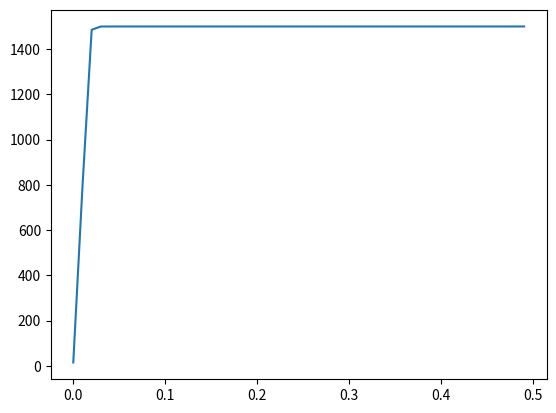

This figure's Python source:
import numpy as np
import matplotlib.pyplot as plt
from scipy.integrate import odeint
from math import sin

N = 1500
n = 15

a1 = 1
a2 = 0.3
t = np.arange(0,0.5,0.01)

dn_max = [-1,-1]

def f(n,t):
    dn = (a1 + a2*n)*(N-n)
    global dn_max
    if dn > dn_max[0]:
        dn_max = [dn,t]
    return dn

res = odeint(f,n,t)

print(dn_max[1])

plt.plot(t, res[:,0])
plt.show()